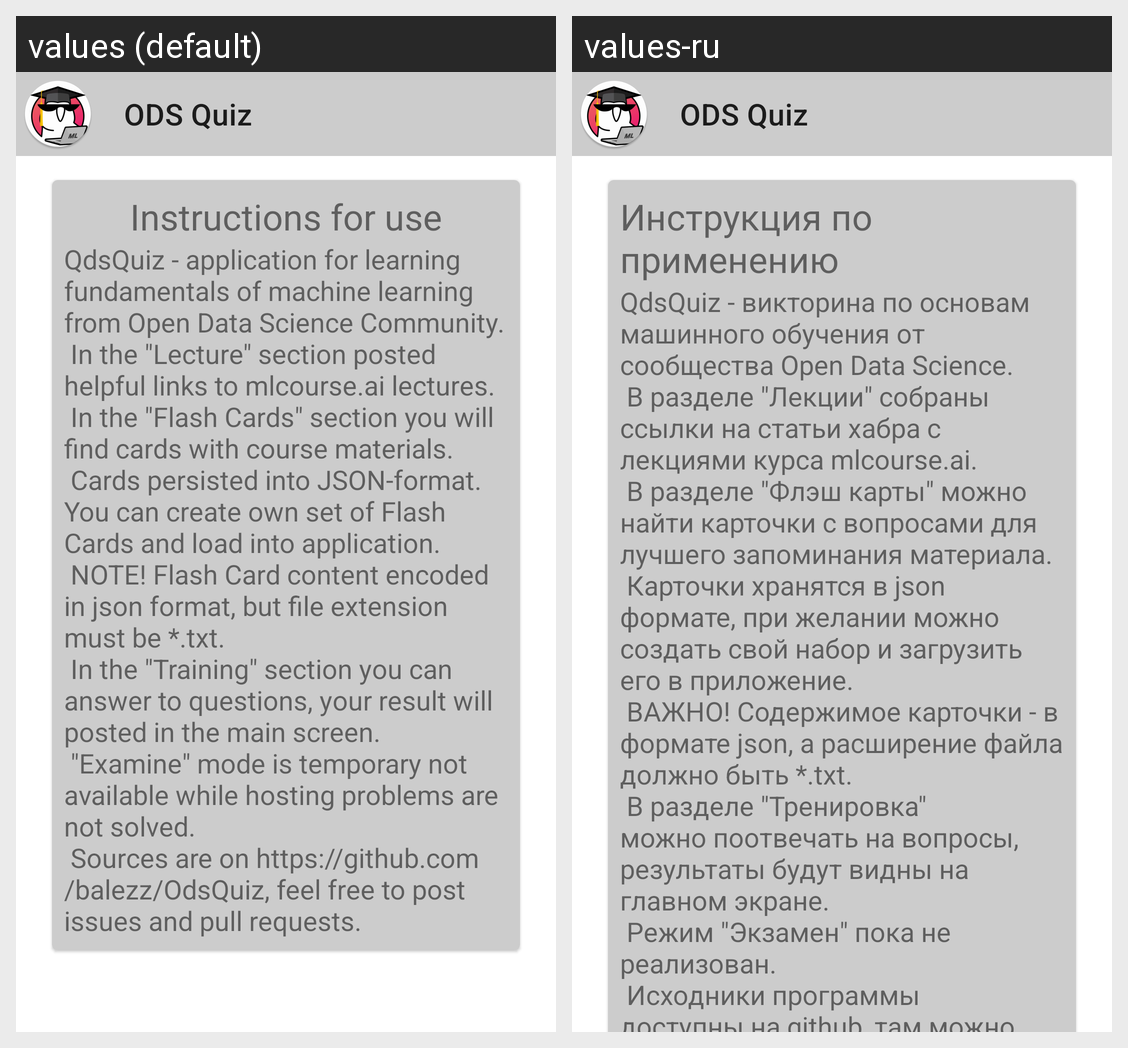

The Android screen above is rendered under two locales of the same app. Produce the string resources it draws, with the default and per-locale values.
Android screen res/layout/fragment_instruction.xml rendered under 2 locales, left to right: values (default), values-ru. Device: Nexus 5 (rendered at 1080×1920; each locale shown at half size, 540×960, under a caption strip naming it); theme Theme.Ods.
Strings drawn on this screen, with the default value and each locale's value (text and hints the layout hard-codes, and strings that could not be matched under every locale, appear in the picture but are not listed):

about_title
  values: Instructions for use
  values-ru: Инструкция по применению

about_text
  values: QdsQuiz - application for learning fundamentals of machine learning from Open Data Science Community.
       In the "Lecture" section posted helpful links to mlcourse.ai lectures.
       In the "Flash Cards" section you will find cards with course materials.
       Cards persisted into JSON-format. You can create own set of Flash Cards and load into application.
       NOTE! Flash Card content encoded in json format, …[clipped]
  values-ru: QdsQuiz - викторина по основам машинного обучения от сообщества Open Data Science.
       В разделе "Лекции" собраны ссылки на статьи хабра с лекциями курса mlcourse.ai.
       В разделе "Флэш карты" можно найти карточки с вопросами для лучшего запоминания материала.
       Карточки хранятся в json формате, при желании можно создать свой набор и загрузить его в приложение.
       ВАЖНО! Содержимое карточки - в формате …[clipped]

app_name
  values: ODS Quiz
  values-ru: ODS Quiz
